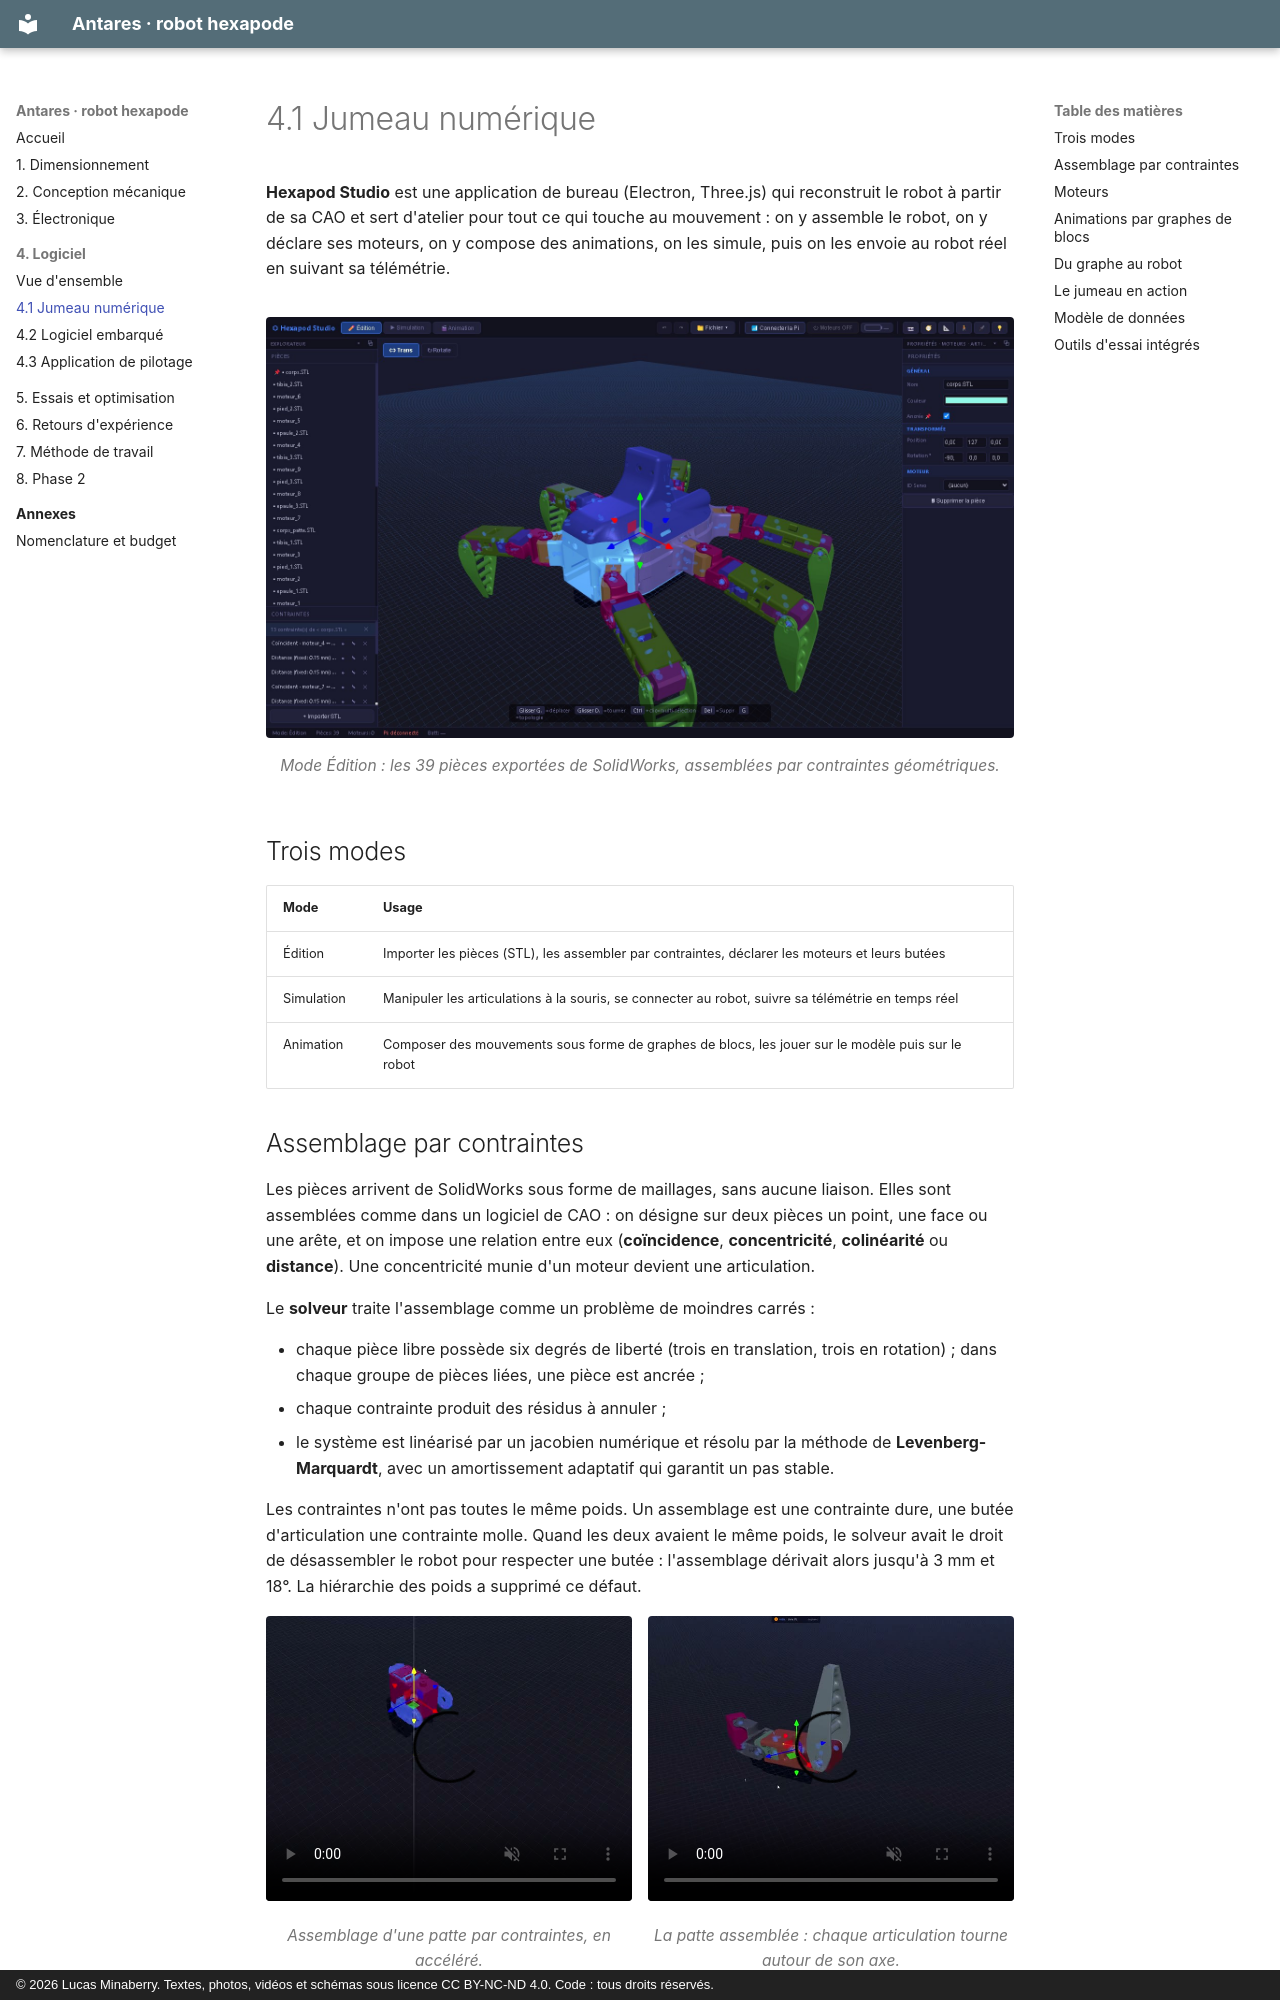

repository: lucas-minaberry/robot-hexapode · page: 04a-jumeau-numerique/index.html · generator: mkdocs · copyright: © 2026 Lucas Minaberry. Textes, photos, vidéos et schémas sous licence CC BY-NC-ND 4.0. Code : tous droits réservés.

# 4.1 Jumeau numérique

**Hexapod Studio** est une application de bureau (Electron, Three.js) qui reconstruit le
robot à partir de sa CAO et sert d'atelier pour tout ce qui touche au mouvement : on y
assemble le robot, on y déclare ses moteurs, on y compose des animations, on les simule,
puis on les envoie au robot réel en suivant sa télémétrie.

<figure markdown>
![Le jumeau numérique](assets/images/logiciel_modele.jpg)
<figcaption>Mode Édition : les 39 pièces exportées de SolidWorks, assemblées par contraintes géométriques.</figcaption>
</figure>

## Trois modes

| Mode | Usage |
|---|---|
| Édition | Importer les pièces (STL), les assembler par contraintes, déclarer les moteurs et leurs butées |
| Simulation | Manipuler les articulations à la souris, se connecter au robot, suivre sa télémétrie en temps réel |
| Animation | Composer des mouvements sous forme de graphes de blocs, les jouer sur le modèle puis sur le robot |
